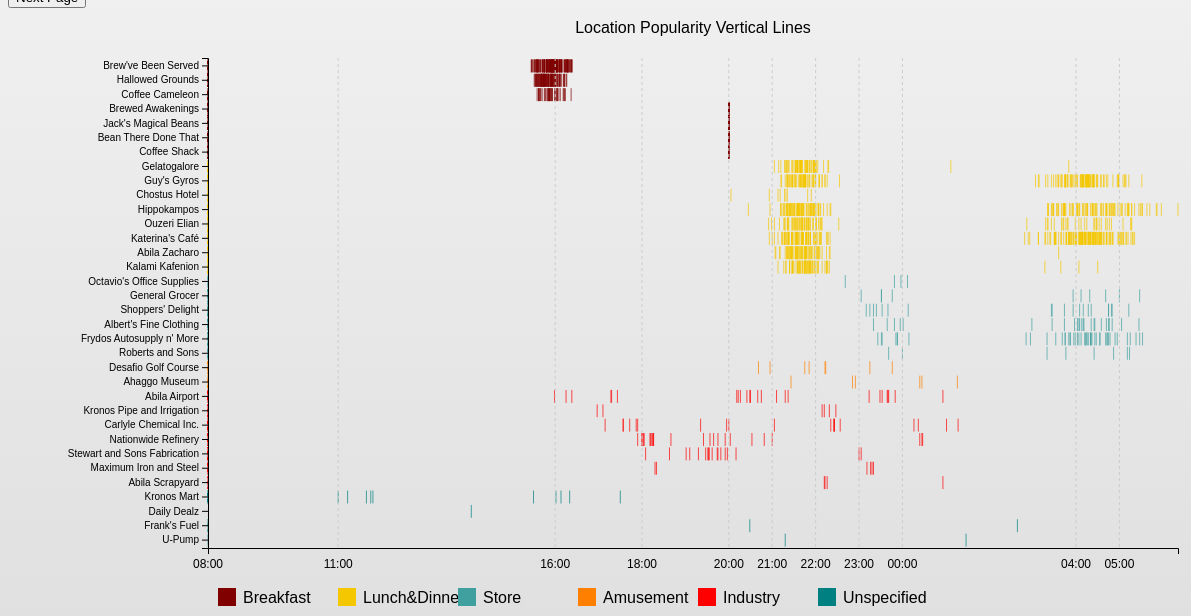
D3 v5 page, settled after 480 driven frames (8 s of simulated time); the page loaded 2 data file(s).


    // Load loyalty_data.csv and cc_data.csv
    Promise.all([
        d3.csv("loyalty_data.csv"),
        d3.csv("cc_data.csv")
    ]).then(function (data) {
        // Combine the two datasets
        const allTransactions = data[0].concat(data[1]);

        // Group transactions by location and time
        const locationTimeCounts = d3.nest()
            .key(d => d.location)
            .key(d => new Date(d.timestamp).getUTCHours() * 60 + new Date(d.timestamp).getUTCMinutes())
            .rollup(v => ({
                count: v.length,
                category: v[0].category  // Assume the category is the same for all transactions at the same location
            }))
            .map(allTransactions);

        // Extract unique locations and times
        const locations = ["Brew've Been Served", "Hallowed Grounds", "Coffee Cameleon", "Brewed Awakenings", "Jack's Magical Beans", "Bean There Done That", "Coffee Shack", "Gelatogalore", "Guy's Gyros", "Chostus Hotel", "Hippokampos", "Ouzeri Elian", "Katerina's Café", "Abila Zacharo", "Kalami Kafenion", "Octavio's Office Supplies", "General Grocer", "Shoppers' Delight", "Albert's Fine Clothing", "Frydos Autosupply n' More", "Roberts and Sons", "Desafio Golf Course", "Ahaggo Museum", "Abila Airport", "Kronos Pipe and Irrigation", "Carlyle Chemical Inc.", "Nationwide Refinery", "Stewart and Sons Fabrication", "Maximum Iron and Steel", "Abila Scrapyard", "Kronos Mart", "Daily Dealz", "Frank's Fuel", "U-Pump"];

        // Define categories and corresponding colors
        const categories = {
            "Breakfast": "#800000",
            "Lunch&Dinner": "#F5C700",
            "Store": "#40A0A0",
            "Amusement": "#FF8000",
            "Industry": "#FF0000",
            "Unspecified": "#008080"
        };

        // Function to determine color based on location category
        function getColor(location) {
            const category = locationCategoryMap[location];
            return categories[category] || "gray"; // Default to gray if category not found
        }

        // Map each location to its category
        const locationCategoryMap = {
            "Brew've Been Served": "Breakfast",
            "Hallowed Grounds": "Breakfast",
            "Coffee Cameleon": "Breakfast",
            "Brewed Awakenings": "Breakfast",
            "Jack's Magical Beans": "Breakfast",
            "Bean There Done That": "Breakfast",
            "Coffee Shack": "Breakfast",
            "Chostus Hotel": "Lunch&Dinner",
            "Hippokampos": "Lunch&Dinner",
            "Ouzeri Elian": "Lunch&Dinner",
            "Katerina's Café": "Lunch&Dinner",
            "Gelatogalore": "Lunch&Dinner",
            "Abila Zacharo": "Lunch&Dinner",
            "Kalami Kafenion": "Lunch&Dinner",
            "Guy's Gyros": "Lunch&Dinner",
            "Octavio's Office Supplies": "Store",
            "General Grocer": "Store",
            "Shoppers' Delight": "Store",
            "Albert's Fine Clothing": "Store",
            "Frydos Autosupply n' More": "Store",
            "Roberts and Sons": "Store",
            "Desafio Golf Course": "Amusement",
            "Ahaggo Museum": "Amusement",
            "Abila Airport": "Industry",
            "Kronos Pipe and Irrigation": "Industry",
            "Carlyle Chemical Inc.": "Industry",
            "Nationwide Refinery": "Industry",
            "Stewart and Sons Fabrication": "Industry",
            "Maximum Iron and Steel": "Industry",
            "Abila Scrapyard": "Industry",
            "Kronos Mart": "Unspecified",
            "Daily Dealz": "Unspecified",
            "Frank's Fuel": "Unspecified",
            "U-Pump": "Unspecified",
        };

        // Extract unique times
        const times = [...new Set(allTransactions.map(d => new Date(d.timestamp).getUTCHours() * 60 + new Date(d.timestamp).getUTCMinutes()))];

        // Set up chart dimensions
        const margin = { top: 50, right: 30, bottom: 60, left: 200 };  // Increased left margin
        const width = 1200 - margin.left - margin.right;
        const height = 600 - margin.top - margin.bottom;

        // Create SVG element
        const svg = d3.select("body").append("svg")
            .attr("width", width + margin.left + margin.right)
            .attr("height", height + margin.top + margin.bottom)
            .append("g")
            .attr("transform", "translate(" + margin.left + "," + margin.top + ")");

        // Set up scales
        const xScale = d3.scaleLinear()
            .domain([d3.min(times), d3.max(times)])
            .range([0, width]);

        const yScale = d3.scaleBand()
            .domain(locations)
            .range([0, height])
            .padding(0.1);

        // Draw vertical lines for each transaction record
        // svg.selectAll(".vertical-line")
        //     .data(allTransactions)
        //     .enter().append("line")
        //     .attr("class", "vertical-line")
        //     .attr("x1", d => xScale(new Date(d.timestamp).getUTCHours() * 60 + new Date(d.timestamp).getUTCMinutes()))
        //     .attr("y1", d => yScale(d.location))
        //     .attr("x2", d => xScale(new Date(d.timestamp).getUTCHours() * 60 + new Date(d.timestamp).getUTCMinutes()))
        //     .attr("y2", d => yScale(d.location) + yScale.bandwidth())
        //     .attr("stroke", d => getColor(d.location))  // Use category color
        //     .attr("stroke-width", 2)
        //     .on("mouseover", handleMouseOver)
        //     .on("mouseout", handleMouseOut);
        svg.selectAll(".vertical-line")
        .data(allTransactions)
        .enter().append("line")
        .attr("class", "vertical-line")
        .attr("x1", d => xScale(new Date(d.timestamp).getUTCHours() * 60 + new Date(d.timestamp).getUTCMinutes()))
        .attr("y1", d => yScale(d.location))
        .attr("x2", d => xScale(new Date(d.timestamp).getUTCHours() * 60 + new Date(d.timestamp).getUTCMinutes()))
        .attr("y2", d => yScale(d.location) + yScale.bandwidth())
        .attr("stroke", d => getColor(d.location))  // Use category color
        .attr("stroke-width", 2)
        .attr("opacity", 0.7)  // Set initial opacity
        .on("mouseover", handleMouseOver)
        .on("mouseout", handleMouseOut);

        // Add dotted lines for each hour
        svg.selectAll(".hour-line")
            .data(times.filter(time => time % 60 === 0))  // Filter to get only the starting time of each hour
            .enter().append("line")
            .attr("class", "hour-line")
            .attr("x1", time => xScale(time))
            .attr("y1", 0)
            .attr("x2", time => xScale(time))
            .attr("y2", height);

        // Add time labels for each dotted line
        svg.selectAll(".time-label")
            .data(times.filter(time => time % 60 === 0))  // Filter to get only the starting time of each hour
            .enter().append("text")
            .attr("class", "time-label")
            .attr("x", time => xScale(time))
            .attr("y", height + 20)  // Adjusted position
            .text(time => d3.timeFormat("%H:%M")(new Date(2000, 0, 1, Math.floor(time / 60)+8, time % 60)));

        // Add X and Y axis
        svg.append("g")
            .call(d3.axisBottom(xScale)
                .tickFormat(d3.timeFormat("%H:%M"))  // Format ticks as hours and minutes
                .ticks(d3.timeMinute.every(15))  // Show ticks every 15 minutes
            )
            .attr("transform", "translate(0," + height + ")");

        svg.append("g")
            .call(d3.axisLeft(yScale));

        // Add legend at the bottom
        const legend = svg.selectAll(".legend")
            .data(Object.entries(categories))
            .enter().append("g")
            .attr("class", "legend")
            .attr("transform", (d, i) => "translate(" + (i * 120) + "," + (height + 40) + ")"); // Adjusted position

        legend.append("rect")
            .attr("x", 10)
            .attr("width", 18)
            .attr("height", 18)
            .attr("fill", d => d[1]);

        legend.append("text")
            .attr("x", 35)
            .attr("y", 9)
            .attr("dy", ".35em")
            .style("text-anchor", "start")
            .text(d => d[0]);

        // Add chart title
        svg.append("text")
            .attr("x", width / 2)
            .attr("y", 0 - margin.top / 2)
            .attr("text-anchor", "middle")
            .style("font-size", "16px")
            .text("Location Popularity Vertical Lines");

             // Tooltip
        const tooltip = d3.select("body").append("div")
            .attr("class", "tooltip")
            .style("opacity", 0);

        // Event handlers
        // function handleMouseOver(d) {
        //     const timestampFormat = d3.timeFormat("%Y-%m-%d %H:%M:%S");
        //     const htmlContent = `
        //         <strong>Timestamp:</strong> ${timestampFormat(new Date(d.timestamp))}<br>
        //         <strong>Price:</strong> ${d.price}<br>
                
        //     `;
        //     tooltip.html(htmlContent)
        //         .style("left", (d3.event.pageX + 10) + "px")
        //         .style("top", (d3.event.pageY - 10) + "px")
        //         .transition()
        //         .duration(200)
        //         .style("opacity", 0.9);
        // }

        // function handleMouseOut() {
        //     tooltip.transition()
        //         .duration(200)
        //         .style("opacity", 0);
        //}
        function handleMouseOver(d) {
        const timestampFormat = d3.timeFormat("%Y-%m-%d %H:%M:%S");
        const htmlContent = `
            <strong>Timestamp:</strong> ${timestampFormat(new Date(d.timestamp))}<br>
            <strong>Price:</strong> ${d.price}<br>
        `;
        tooltip.html(htmlContent)
            .style("left", (d3.event.pageX + 10) + "px")
            .style("top", (d3.event.pageY - 10) + "px")
            .transition()
            .duration(200)
            .style("opacity", 0.9);
        
        // Increase opacity on mouseover
        d3.select(this).attr("opacity", 1);
    }

    function handleMouseOut() {
        tooltip.transition()
            .duration(200)
            .style("opacity", 0);
        
        // Reset opacity on mouseout
        d3.select(this).attr("opacity", 0.7);
    }
    });

// ── navigation.js
function nextPage(nextPageUrl) {
    window.location.href = nextPageUrl;
}


### data: cc_data.csv
timestamp, location, price, last4ccnum
01/06/2014 07:28, Brew've Been Served, 11.34, 4795
01/06/2014 07:34, Hallowed Grounds, 52.22, 7108
01/06/2014 07:35, Brew've Been Served, 8.33, 6816
01/06/2014 07:36, Hallowed Grounds, 16.72, 9617
01/06/2014 07:37, Brew've Been Served, 4.24, 7384
01/06/2014 07:38, Brew've Been Served, 4.17, 5368
01/06/2014 07:42, Coffee Cameleon, 28.73, 7253
01/06/2014 07:43, Brew've Been Served, 9.6, 4948
01/06/2014 07:43, Brew've Been Served, 16.9, 9683
01/06/2014 07:47, Hallowed Grounds, 16.53, 8129
01/06/2014 07:48, Hallowed Grounds, 10.66, 3492
01/06/2014 07:49, Coffee Cameleon, 8.39, 5921
01/06/2014 07:52, Brew've Been Served, 32.83, 9405
01/06/2014 07:54, Hallowed Grounds, 16.88, 7889
01/06/2014 07:54, Coffee Cameleon, 11.86, 2142
01/06/2014 07:54, Hallowed Grounds, 32.93, 2681
01/06/2014 07:55, Hallowed Grounds, 8.05, 9551
01/06/2014 07:55, Brew've Been Served, 3.67, 3484
01/06/2014 07:59, Brew've Been Served, 8.88, 7819
01/06/2014 08:00, Brew've Been Served, 4.27, 5407
01/06/2014 08:00, Hallowed Grounds, 9.69, 6691
01/06/2014 08:01, Hallowed Grounds, 10.07, 1874
01/06/2014 08:06, Brew've Been Served, 18.24, 3853
01/06/2014 08:06, Brew've Been Served, 15.58, 4434
01/06/2014 08:07, Brew've Been Served, 5.66, 6901
01/06/2014 08:14, Coffee Cameleon, 3.2, 2418
01/06/2014 08:16, Brew've Been Served, 14.97, 1286
01/06/2014 08:16, Brew've Been Served, 11.2, 8411
01/06/2014 08:17, Brew've Been Served, 15.39, 8202
01/06/2014 08:23, Abila Airport, 4540, 9220
01/06/2014 09:06, Kronos Pipe and Irrigation, 242.2, 9220
01/06/2014 10:02, Nationwide Refinery, 761.6, 9735
01/06/2014 10:18, Maximum Iron and Steel, 2860, 9220
01/06/2014 11:33, Stewart and Sons Fabrication, 2145, 9735
01/06/2014 11:57, Carlyle Chemical Inc., 3960, 9220
01/06/2014 12:00, Coffee Shack, 51.51, 7117
01/06/2014 12:00, Bean There Done That, 10.28, 1415
01/06/2014 12:00, Bean There Done That, 16.09, 9635
01/06/2014 12:00, Brewed Awakenings, 5.72, 7688
01/06/2014 12:00, Jack's Magical Beans, 11.03, 6899
01/06/2014 12:00, Brewed Awakenings, 16.89, 2540
01/06/2014 12:00, Bean There Done That, 8.54, 1877
01/06/2014 12:00, Brewed Awakenings, 4.35, 8332
01/06/2014 12:00, Bean There Done That, 5.24, 1321
01/06/2014 12:00, Bean There Done That, 4.27, 6895
01/06/2014 12:00, Jack's Magical Beans, 18.59, 9241
01/06/2014 12:00, Jack's Magical Beans, 27.84, 8156
01/06/2014 12:00, Jack's Magical Beans, 18.1, 2463
01/06/2014 12:16, Abila Airport, 1874, 8642
01/06/2014 12:56, Katerina's Café, 13.68, 8332
01/06/2014 12:57, Hippokampos, 9.16, 8156
01/06/2014 13:18, Abila Zacharo, 106.9, 2418
01/06/2014 13:19, Gelatogalore, 12.74, 7253
01/06/2014 13:19, Kalami Kafenion, 70.1, 3484
01/06/2014 13:20, Hippokampos, 34.03, 6691
01/06/2014 13:21, Hippokampos, 28.23, 9551
01/06/2014 13:22, Ouzeri Elian, 38.9, 2540
01/06/2014 13:23, Hippokampos, 13.26, 4795
01/06/2014 13:24, Guy's Gyros, 15.44, 1415
01/06/2014 13:27, Abila Zacharo, 30.08, 7688
... 1,430 more rows

### data: loyalty_data.csv
timestamp, location, price, loyaltynum
01/06/2014, Brew've Been Served, 4.17, L2247
01/06/2014, Brew've Been Served, 9.6, L9406
01/06/2014, Hallowed Grounds, 16.53, L8328
01/06/2014, Coffee Shack, 11.51, L6417
01/06/2014, Hallowed Grounds, 12.93, L1107
01/06/2014, Brew've Been Served, 4.27, L4034
01/06/2014, Brew've Been Served, 11.2, L6110
01/06/2014, Brew've Been Served, 15.39, L2343
01/06/2014, Abila Zacharo, 26.93, L9018
01/06/2014, Hippokampos, 34.03, L6267
01/06/2014, Kalami Kafenion, 8.64, L4034
01/06/2014, Katerina's Café, 33.54, L6110
01/06/2014, Hippokampos, 36.54, L1107
01/06/2014, Ouzeri Elian, 20.74, L2247
01/06/2014, Kalami Kafenion, 13.08, L6417
01/06/2014, Hippokampos, 38.25, L2343
01/06/2014, Hippokampos, 30.88, L9406
01/06/2014, Kalami Kafenion, 27.4, L8328
01/06/2014, Katerina's Café, 38.65, L6110
01/06/2014, Katerina's Café, 26.46, L8328
01/06/2014, Frydos Autosupply n' More, 80.85, L2343
01/06/2014, Frydos Autosupply n' More, 175.9, L2247
01/06/2014, Katerina's Café, 28, L6267
01/06/2014, Hippokampos, 24.41, L6417
01/06/2014, Frydos Autosupply n' More, 89.3, L4034
01/06/2014, Katerina's Café, 26.51, L9406
01/07/2014, Brew've Been Served, 12.74, L2247
01/07/2014, Hallowed Grounds, 8.91, L8328
01/07/2014, Coffee Shack, 16.63, L6417
01/07/2014, Brew've Been Served, 4.39, L4034
01/07/2014, Brew've Been Served, 11.91, L9406
01/07/2014, Hallowed Grounds, 8.42, L1107
01/07/2014, Coffee Cameleon, 12.44, L9018
01/07/2014, Brew've Been Served, 17.4, L2343
01/07/2014, Hallowed Grounds, 10.33, L6267
01/07/2014, Brew've Been Served, 15.66, L6110
01/07/2014, Kalami Kafenion, 11.64, L4034
01/07/2014, Ouzeri Elian, 28.37, L9406
01/07/2014, Ouzeri Elian, 17.71, L2247
01/07/2014, Abila Zacharo, 32.4, L9018
01/07/2014, Gelatogalore, 36.5, L1107
01/07/2014, Ouzeri Elian, 21.85, L6110
01/07/2014, Katerina's Café, 37.44, L2343
01/07/2014, Gelatogalore, 15.4, L6267
01/07/2014, Hippokampos, 37.57, L8328
01/07/2014, Albert's Fine Clothing, 78.91, L6417
01/07/2014, Katerina's Café, 31.6, L6110
01/07/2014, Katerina's Café, 25.02, L2343
01/07/2014, Guy's Gyros, 23.12, L2247
01/07/2014, Katerina's Café, 25.54, L6267
01/07/2014, Ouzeri Elian, 20.53, L1107
01/08/2014, Hallowed Grounds, 5.85, L8328
01/08/2014, Brew've Been Served, 3.09, L9406
01/08/2014, Hallowed Grounds, 3.9, L1107
01/08/2014, Coffee Shack, 13.13, L6417
01/08/2014, Brew've Been Served, 14.88, L2247
01/08/2014, Brew've Been Served, 8.4, L4034
01/08/2014, Brew've Been Served, 3.92, L2343
01/08/2014, Hallowed Grounds, 11.63, L6267
01/08/2014, Brew've Been Served, 11.48, L6110
... 1,332 more rows